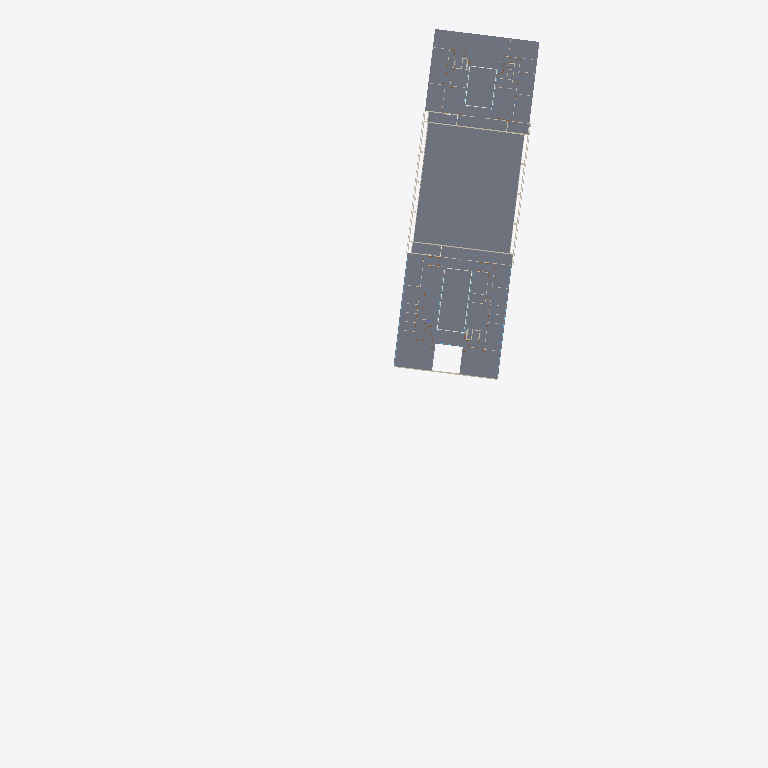
Plan cut of the same IFC building model at storey '120 – Tweede verdieping — kantoren' (level 9.18 m, cut at 10.58 m), seen from above with north up, elements coloured by IFC class: 11 walls (beige), 5 slabs (grey), 2 windows (light blue). Cut surfaces are drawn darker.
Extent 97.8 m × 207.6 m × 25.2 m (x, y, z). Storeys (6): 080 – Kelder — fietsenberging, garage, technieken at -7.14 m; 090 – Souterrain — foyer, archief, berging at -3.91 m; 100 – Gelijkvloers — inkom, auditoria at 0.00 m; 110 – Eerste verdieping — auditoria, bibliotheek at 5.27 m; 120 – Tweede verdieping — kantoren at 9.18 m; 130 – Derde verdieping — kantoren at 13.09 m. Elements (1480): 606 IfcColumn, 473 IfcDoor, 306 IfcWall, 49 IfcWindow, 34 IfcSlab, 12 IfcReinforcingBar.

HEADER;
FILE_DESCRIPTION(('ViewDefinition [CoordinationView]'),'2;1');
FILE_NAME('','2026-11-15T17:41:00',(''),(''),'IfcOpenShell 0.9.0post1+b5e509b','IfcOpenShell 0.9.0post1+b5e509b','');
FILE_SCHEMA(('IFC4'));
ENDSEC;
DATA;
#1=IFCPROJECT('3$KP5QMyP8KQKO6j4OAi7x',$,'UFO — Universiteitsforum (27.21)',$,$,$,$,(#10),#5);
#12=IFCSITE('1bQXVDelb90u4AXw_2BAd9',$,'Sint-Pietersnieuwstraat, Gent',$,$,$,$,$,$,$,$,$,$,$);
#13=IFCBUILDING('1nVPNVb316uv4X8JuYOkSj',$,'UFO (27.21)',$,$,$,$,$,$,$,$,$);
#23=IFCBUILDINGSTOREY('3NYyloX5D8ThcS8w6Czvt3',$,'080 – Kelder — fietsenberging, garage, technieken',$,$,#34,$,$,$,-7.139999999999999);
#10425=IFCBUILDINGSTOREY('3p4Z4RNan5yBTXqBEM$HtK',$,'090 – Souterrain — foyer, archief, berging',$,$,#10435,$,$,$,-3.91);
#22993=IFCBUILDINGSTOREY('3Hh9bMT9L28BqVfDz$88j2',$,'100 – Gelijkvloers — inkom, auditoria',$,$,#23003,$,$,$,0.0);
#27055=IFCBUILDINGSTOREY('0QlcXQvi55deOamKqpDVYL',$,'110 – Eerste verdieping — auditoria, bibliotheek',$,$,#27065,$,$,$,5.27);
#34963=IFCBUILDINGSTOREY('3sa686hkD2ZQcDCchuSWS8',$,'120 – Tweede verdieping — kantoren',$,$,#34973,$,$,$,9.18);
#41945=IFCBUILDINGSTOREY('2hQ6td3Qn678p2f2bsbuaA',$,'130 – Derde verdieping — kantoren',$,$,#41955,$,$,$,13.090000000000003);
#31866=IFCSLAB('3xc2OtDOzE$wthxfKDKKw$',$,'Dakzone +8.18 → +9.27 (voorgespannen welfsels 20 cm + druklaag 5 cm, op balken 60 cm; zone 1085 mm)','gevel 2005: onderkant +39,01 → dak +40,095. Dakvloer: voorgespannen welfsels 20 cm + druklaag 5 cm, op balken 60 cm — S7 – dakniveau as H→L; S11 – doorsnede 1-1.',$,#31970,#31960,$,$);
#39118=IFCSLAB('25M2StbXLAAfRUf6Kq7IsX',$,'Vloerzone peil +9.18 (voorgespannen welfsels + druklaag 10 cm, op balken 74/58 cm; zone 1000 mm)','aanname: de gevel geeft +31,19 en +31,765, het plan van 2010 geeft +32,22. Draagvloer: voorgespannen welfsels + druklaag 10 cm, op balken 74/58 cm — S5 – verdieping +2.',$,#39159,#39149,$,$);
#39076=IFCSLAB('0qJeiDBA1FdwNrtdXEielY',$,'Vloerzone peil +9.18 (voorgespannen welfsels + druklaag 10 cm, op balken 74/58 cm; zone 1000 mm)','aanname: de gevel geeft +31,19 en +31,765, het plan van 2010 geeft +32,22. Draagvloer: voorgespannen welfsels + druklaag 10 cm, op balken 74/58 cm — S5 – verdieping +2.',$,#39117,#39107,$,$);
#32146=IFCSLAB('3xbrsAsbf6xROXFBu9KQUb',$,'Dakzone +8.18 → +9.27 (voorgespannen welfsels 20 cm + druklaag 5 cm, op balken 60 cm; zone 1085 mm)','gevel 2005: onderkant +39,01 → dak +40,095. Dakvloer: voorgespannen welfsels 20 cm + druklaag 5 cm, op balken 60 cm — S7 – dakniveau as H→L; S11 – doorsnede 1-1.',$,#32206,#32196,$,$);
#32297=IFCSLAB('3nrV_ftTnCuwTFA$9wf6VT',$,'Dakzone +8.18 → +9.27 (voorgespannen welfsels 20 cm + druklaag 5 cm, op balken 60 cm; zone 1085 mm)','gevel 2005: onderkant +39,01 → dak +40,095. Dakvloer: voorgespannen welfsels 20 cm + druklaag 5 cm, op balken 60 cm — S7 – dakniveau as H→L; S11 – doorsnede 1-1.',$,#32343,#32333,$,$);
#35397=IFCWALL('1qkr4hXDr8zucmiz9mYFfL',$,'Gevel ~3082 cm','laag: arcering | buitenwand: ligt op de omtrek van de vloerplaat van dit niveau. Of dit gevelvlak glas is dan wel dicht, staat niet op de documentatieplannen; de foto’s van het gebouw tonen een vliesg',$,#35499,#35489,$,$);
#31971=IFCWALL('3cHHqVimb5efpQIcjbqm5G',$,'Gevel ~2877 cm','buitenwand: ligt op de omtrek van de vloerplaat van dit niveau. Of dit gevelvlak glas is dan wel dicht, staat niet op de documentatieplannen; de foto’s van het gebouw tonen een vliesgevel van glas in ',$,#32145,#32135,$,$);
#32207=IFCWALL('0Hm7v9Uqz4xvO21OmexH5$',$,'Dakopstand tot +9.87 (aanname)',$,$,#32296,#32286,$,$);
#35195=IFCWALL('2TY4chuPvFevqAMeXIHlQX',$,'Gevel ~55 cm','laag: arcering | buitenwand: ligt op de omtrek van de vloerplaat van dit niveau. Of dit gevelvlak glas is dan wel dicht, staat niet op de documentatieplannen; de foto’s van het gebouw tonen een vliesg',$,#35221,#35211,$,$);
#35339=IFCWALL('1JJxjHdvvEJPVBpYpiae2e',$,'Gevel ~43 cm','laag: arcering | buitenwand: ligt op de omtrek van de vloerplaat van dit niveau. Of dit gevelvlak glas is dan wel dicht, staat niet op de documentatieplannen; de foto’s van het gebouw tonen een vliesg',$,#35365,#35355,$,$);
#32344=IFCWALL('2SsJUt5uz8XgrOPwd2O7Q5',$,'Gevel ~800 cm','buitenwand: ligt op de omtrek van de vloerplaat van dit niveau. Of dit gevelvlak glas is dan wel dicht, staat niet op de documentatieplannen; de foto’s van het gebouw tonen een vliesgevel van glas in ',$,#32409,#32399,$,$);
#41577=IFCWINDOW('24Fo5MYVH6dAugxXjAbvyv',$,'Raam 3290×173 cm',$,$,#41599,#41589,$,1.725000000000003,32.89992912935824,$,$,$);
#35018=IFCWALL('3QFxZDXEnEgR6OwFIxK535',$,'Wand arcering ~24 cm','laag: arcering',$,#35064,#35054,$,$);
#34974=IFCWALL('0Q2Rt2THvDjOohx4Na0WNk',$,'Wand arcering ~24 cm','laag: arcering',$,#35017,#35006,$,$);
#41830=IFCWINDOW('3vuH3BxwT2bBzU32P7204K',$,'Raam 3290×173 cm',$,$,#41852,#41842,$,1.725000000000003,32.89990977364946,$,$,$);
#35093=IFCWALL('2QIm42jy9AXx_NbwAX2DTu',$,'Gevel ~43 cm','laag: arcering | buitenwand: ligt op de omtrek van de vloerplaat van dit niveau. Of dit gevelvlak glas is dan wel dicht, staat niet op de documentatieplannen; de foto’s van het gebouw tonen een vliesg',$,#35120,#35110,$,$);
#35366=IFCWALL('1BJCEzLrzC_x$QgsyvivJy',$,'Gevel ~314 cm','laag: arcering | buitenwand: ligt op de omtrek van de vloerplaat van dit niveau. Of dit gevelvlak glas is dan wel dicht, staat niet op de documentatieplannen; de foto’s van het gebouw tonen een vliesg',$,#35396,#35386,$,$);
#35065=IFCWALL('33iLKyG91FTeFUoEJ8CUXF',$,'Gevel ~43 cm','laag: arcering | buitenwand: ligt op de omtrek van de vloerplaat van dit niveau. Of dit gevelvlak glas is dan wel dicht, staat niet op de documentatieplannen; de foto’s van het gebouw tonen een vliesg',$,#35092,#35082,$,$);
ENDSEC;
